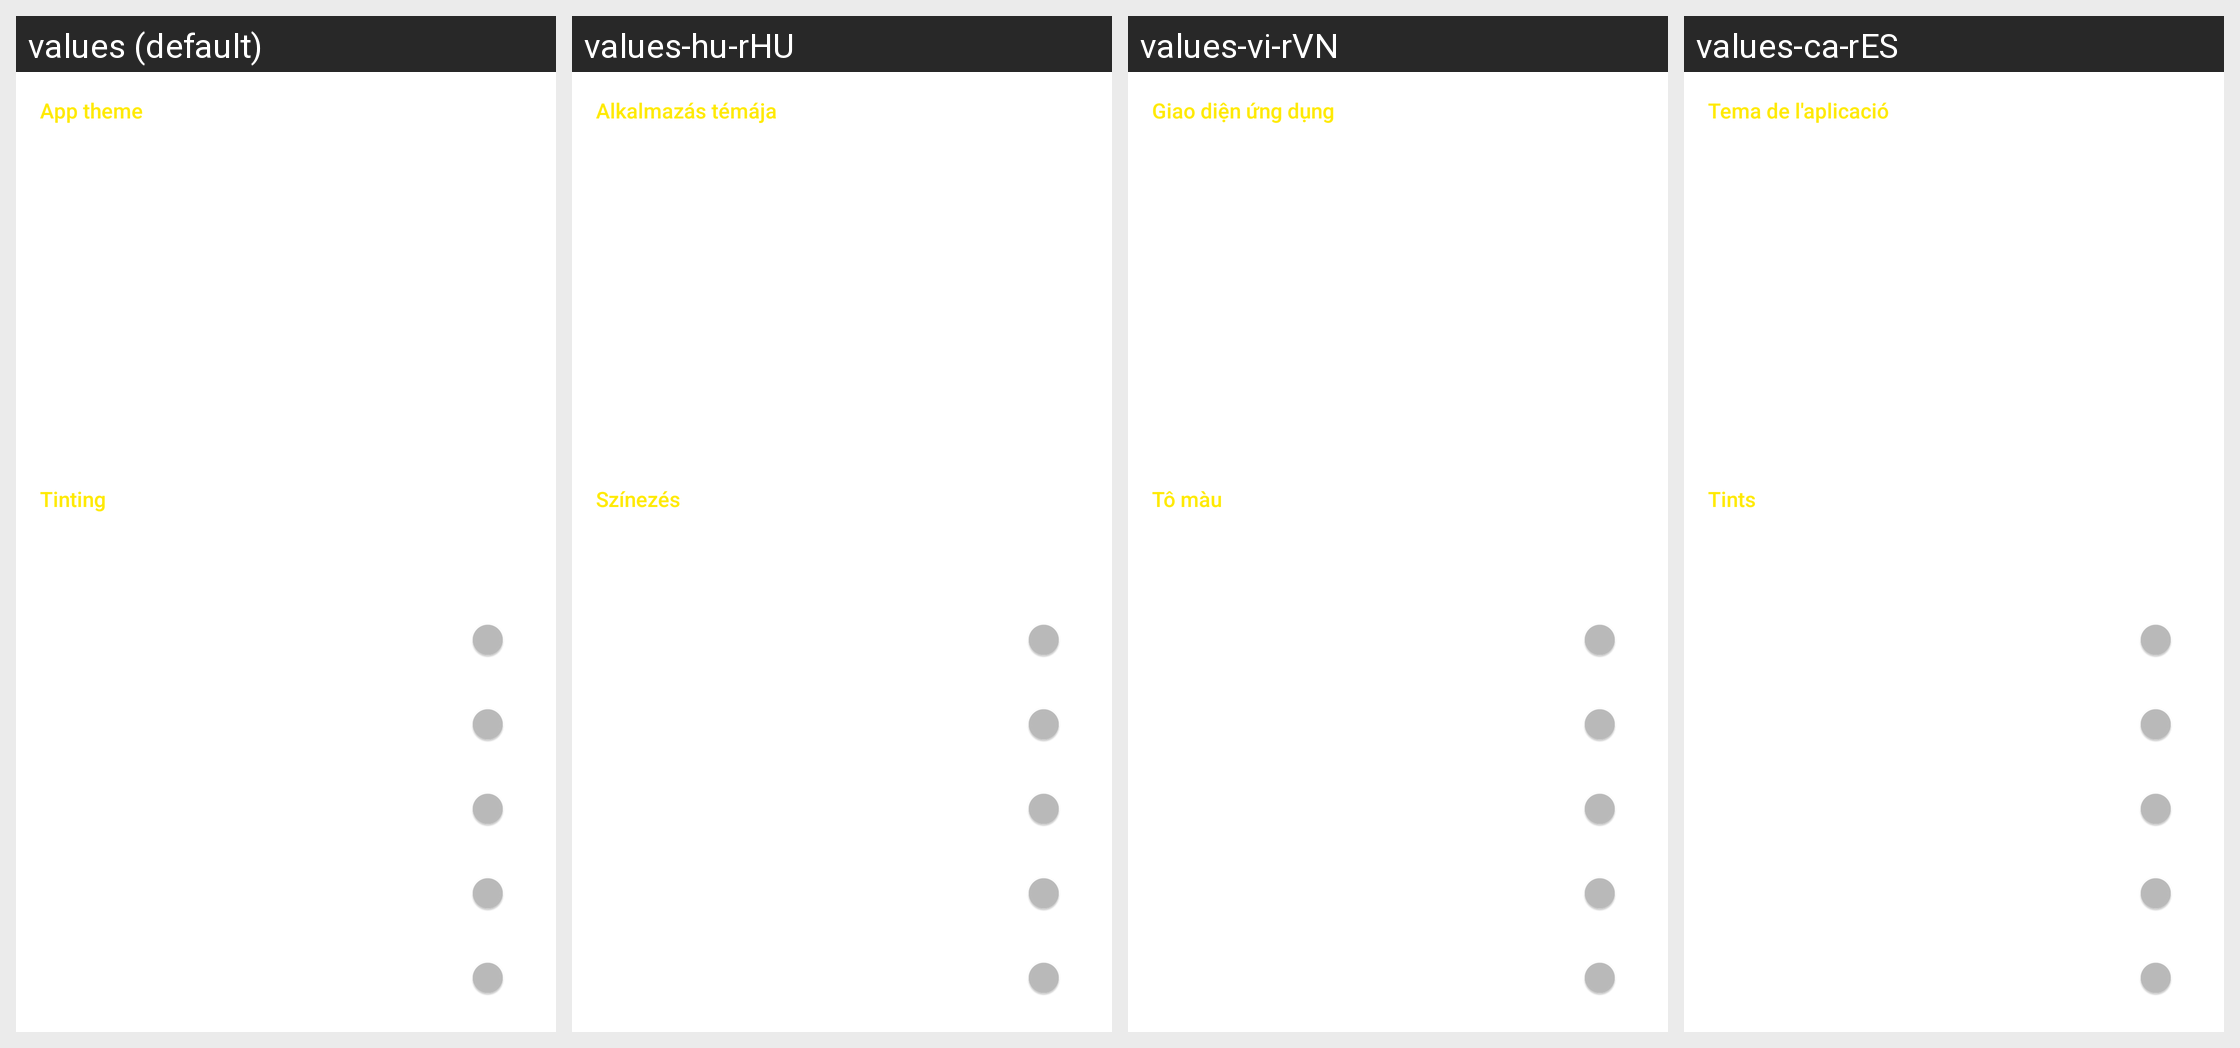

This grid shows one Android layout under several languages. Give, for every string resource on the screen, its name, the default text and each shown locale's text.
Android screen res/layout/activity_settings_theme_child.xml rendered under 4 locales, left to right: values (default), values-hu-rHU, values-vi-rVN, values-ca-rES. Device: Nexus 5 (rendered at 1080×1920; each locale shown at half size, 540×960, under a caption strip naming it); theme yellow_dark.
Other locales in the repository, not shown: values-af-rZA, values-ar-rSA, values-cs-rCZ, values-da-rDK, values-de-rDE, values-el-rGR, values-eo-rUY, values-es-rES, values-fi-rFI, values-fil-rPH, values-fr-rFR, values-ga-rIE, values-gl-rES, values-hr-rHR, values-in-rID, values-it-rIT, values-iw-rIL, values-ja-rJP, values-lv-rLV, values-nl-rNL, values-no-rNO, values-pl-rPL, values-pt-rBR, values-pt-rPT, values-ro-rRO, values-ru-rRU, values-sq-rAL, values-sr-rSP, values-sv-rSE, values-tr-rTR, values-uk-rUA, values-zh-rCN, values-zh-rTW.
Strings drawn on this screen, with the default value and each locale's value (text and hints the layout hard-codes, and strings that could not be matched under every locale, appear in the picture but are not listed):

app_theme
  values: App theme
  values-hu-rHU: Alkalmazás témája
  values-vi-rVN: Giao diện ứng dụng
  values-ca-rES: Tema de l'aplicació

tinting
  values: Tinting
  values-hu-rHU: Színezés
  values-vi-rVN: Tô màu
  values-ca-rES: Tints
